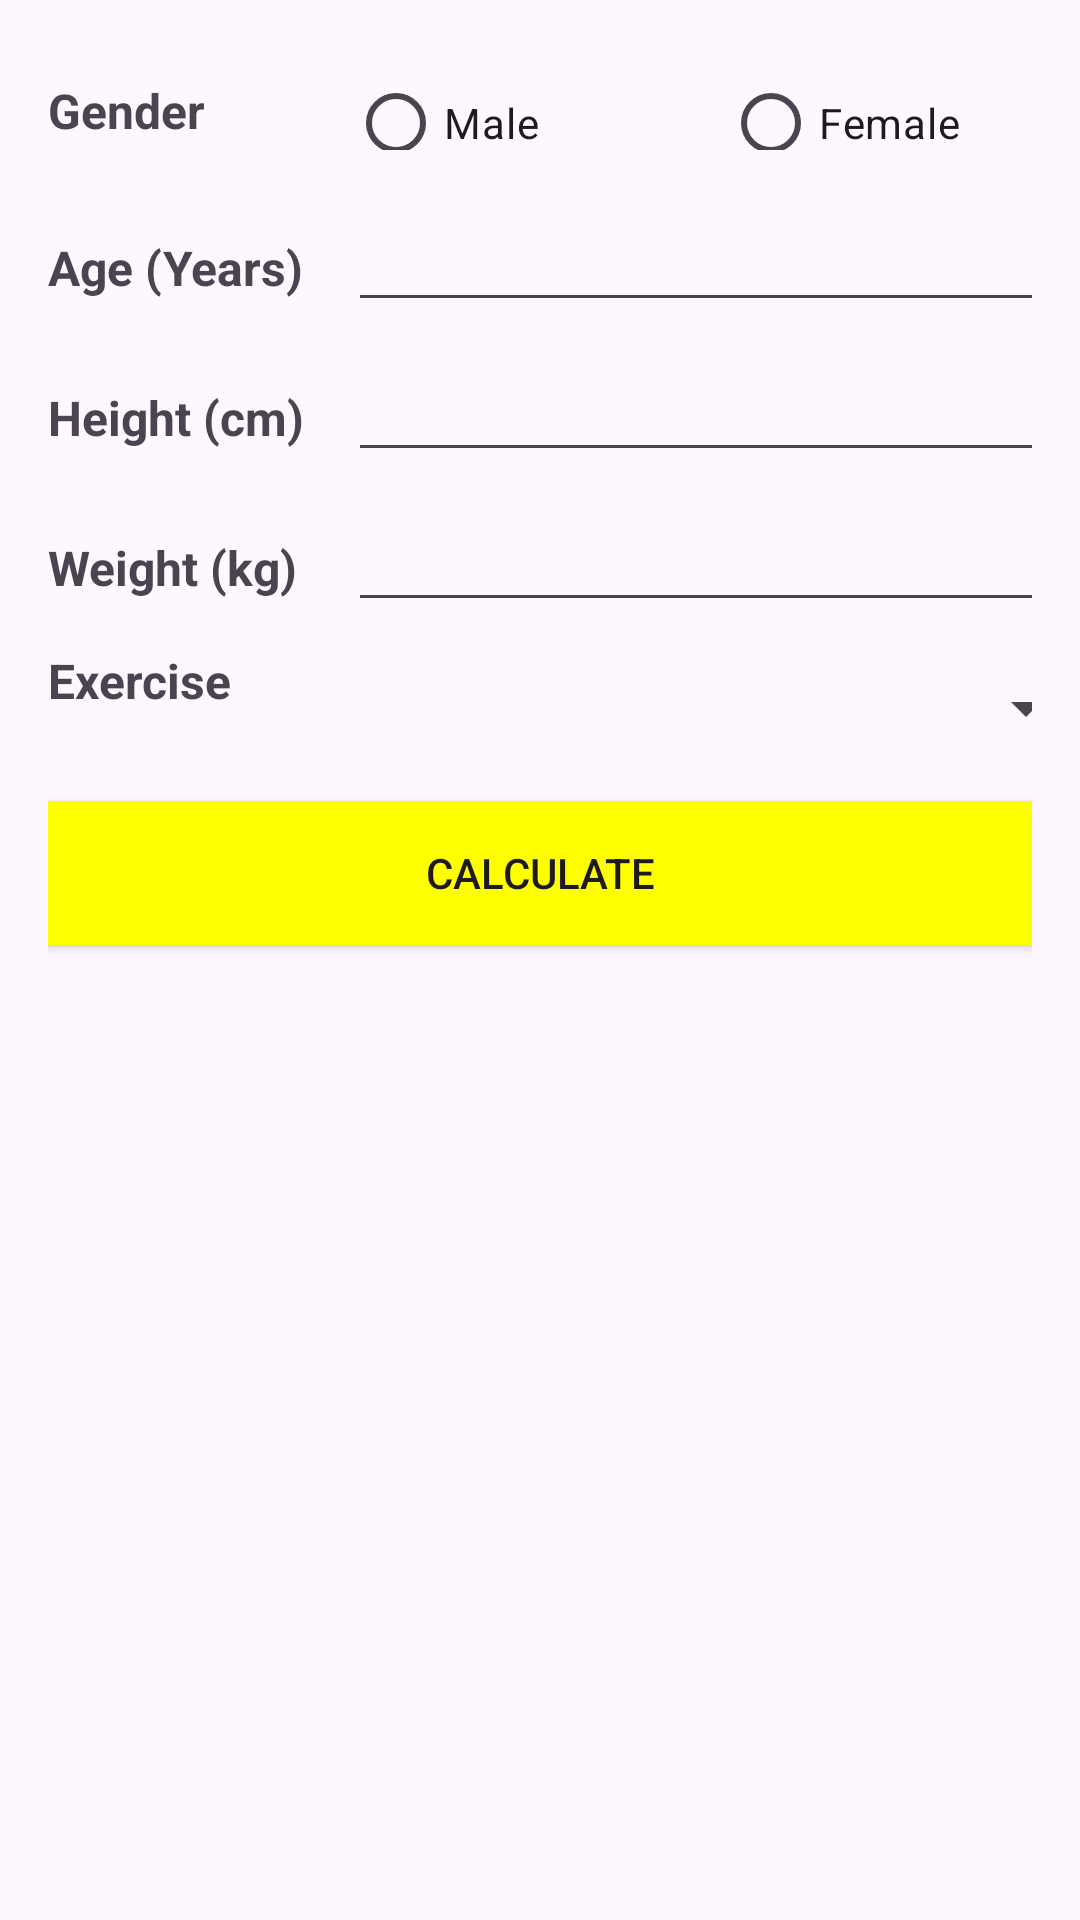

Reconstruct the res/layout file that produces this screen, plus the resources it refers to.
<!-- AndroidManifest.xml: application theme Theme.BMR -->
<!-- res/layout/activity_main.xml -->
<LinearLayout
    xmlns:android="http://schemas.android.com/apk/res/android"
    xmlns:tools="http://schemas.android.com/tools"
    android:layout_width="match_parent"
    android:layout_height="match_parent"
    android:orientation="vertical"
    android:padding="16dp">

    <GridLayout
        android:layout_width="match_parent"
        android:layout_height="50dp"
        android:columnCount="2"
        android:rowCount="2">

        <TextView
            android:layout_width="100dp"
            android:layout_height="wrap_content"
            android:layout_centerHorizontal="true"
            android:layout_marginTop="10dp"
            android:text="@string/gender_text"
            android:textSize="16dp"
            android:textStyle="bold" />

        <RadioGroup
            android:id="@+id/genderRadioGroup"
            android:layout_width="250dp"
            android:layout_height="wrap_content"
            android:layout_marginBottom="16dp"
            android:orientation="horizontal">

            <RadioButton
                android:id="@+id/maleRadioButton"
                android:layout_width="125dp"
                android:layout_height="50dp"
                android:text="@string/male_text" />

            <RadioButton
                android:id="@+id/femaleRadioButton"
                android:layout_width="125dp"
                android:layout_height="50dp"
                android:text="@string/female_text" />
        </RadioGroup>
    </GridLayout>

    <GridLayout
        android:layout_width="match_parent"
        android:layout_height="50dp"
        android:columnCount="2"
        android:rowCount="2">

        <TextView
            android:id="@+id/titleTextView"
            android:layout_width="100dp"
            android:layout_height="wrap_content"
            android:layout_centerHorizontal="true"
            android:text="@string/years_text"
            android:textSize="16dp"
            android:textStyle="bold" />

        <EditText
            android:id="@+id/edit_message"
            android:layout_width="250dp"
            android:layout_height="wrap_content"
            android:hint="@string/edit_message" />

    </GridLayout>

    <GridLayout
        android:layout_width="match_parent"
        android:layout_height="50dp"
        android:columnCount="4"
        android:rowCount="1">

        <TextView
            android:layout_width="100dp"
            android:layout_height="wrap_content"
            android:layout_centerHorizontal="true"
            android:text="@string/height_text"
            android:textSize="16dp"
            android:textStyle="bold" />

        <EditText
            android:id="@+id/heightEditText"
            android:layout_width="250dp"
            android:layout_height="wrap_content" />


    </GridLayout>

    <GridLayout
        android:layout_width="match_parent"
        android:layout_height="50dp"
        android:columnCount="4"
        android:rowCount="1">

        <TextView
            android:layout_width="100dp"
            android:layout_height="wrap_content"
            android:layout_centerHorizontal="true"
            android:text="@string/weight_text"
            android:textSize="16dp"
            android:textStyle="bold" />

        <EditText
            android:id="@+id/weightEditText"
            android:layout_width="250dp"
            android:layout_height="wrap_content" />


    </GridLayout>

    <GridLayout
        android:layout_width="match_parent"
        android:layout_height="50dp"
        android:columnCount="2"
        android:rowCount="3">

        <TextView
            android:layout_width="150dp"
            android:layout_height="wrap_content"
            android:layout_centerHorizontal="true"
            android:text="@string/exercise_text"
            android:textSize="16dp"
            android:textStyle="bold" />

        <Spinner
            android:id="@+id/planets_spinner"
            android:layout_width="200dp"
            android:layout_height="40dp" />
    </GridLayout>

    <Button
        android:id="@+id/calculateButton"
        android:layout_width="match_parent"
        android:layout_height="wrap_content"
        android:layout_marginTop="1dp"
        android:background="#FFFF00"
        android:onClick="calculateBMR"
        android:text="@string/calculate_text" />

</LinearLayout>
<!-- resources referenced by this layout -->
<resources>
  <string name="calculate_text">Calculate</string>
  <string name="edit_message" />
  <string name="exercise_text">Exercise</string>
  <string name="female_text">Female</string>
  <string name="gender_text">Gender</string>
  <string name="height_text">Height (cm)</string>
  <string name="male_text">Male</string>
  <string name="weight_text">Weight (kg)</string>
  <string name="years_text">Age (Years)</string>
  <style name="Theme.BMR" parent="Base.Theme.BMR" />
  <style name="Base.Theme.BMR" parent="Theme.Material3.DayNight">
          
          
      </style>
</resources>
